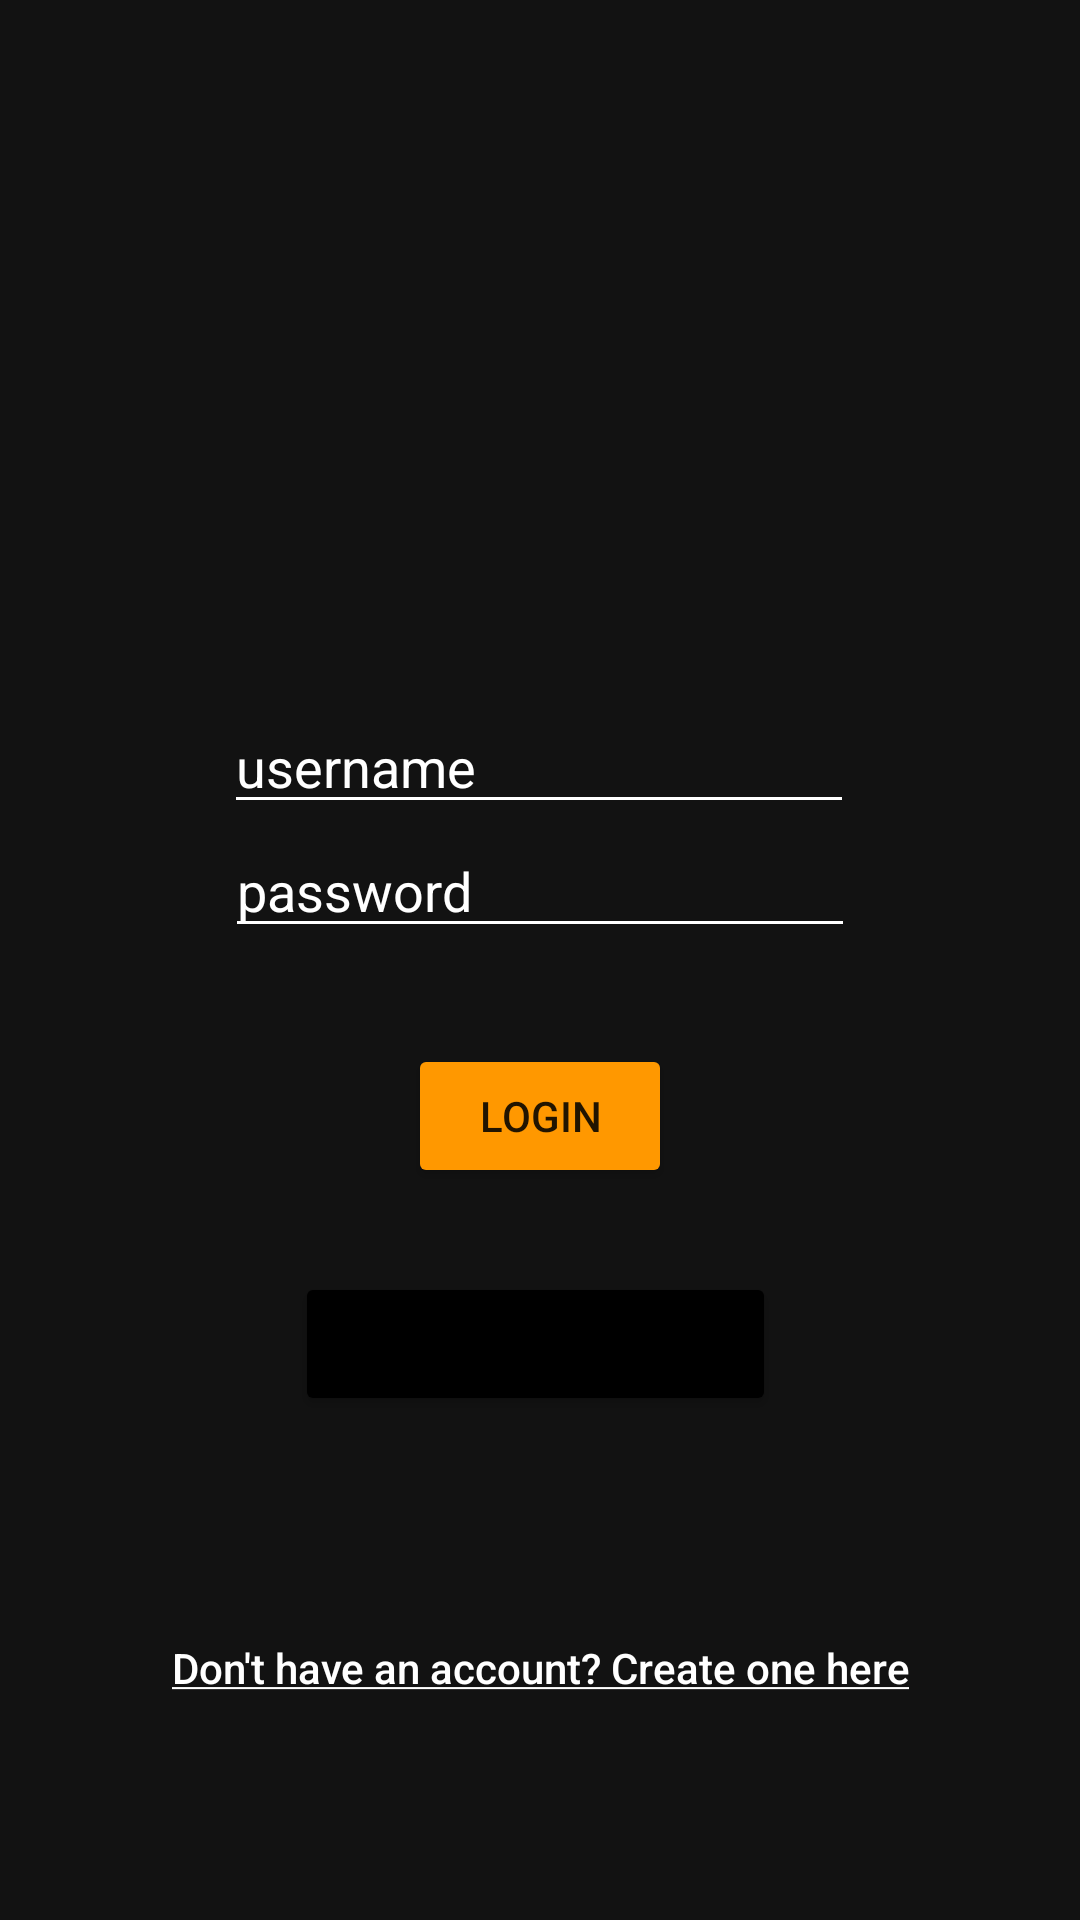

Write the Android layout XML for this screen, with the resource values it uses.
<!-- AndroidManifest.xml: application theme Theme.Project2_Roshan_Sreekanth -->
<!-- res/layout/activity_login.xml -->
<?xml version="1.0" encoding="utf-8"?>
<androidx.constraintlayout.widget.ConstraintLayout xmlns:android="http://schemas.android.com/apk/res/android"
    xmlns:app="http://schemas.android.com/apk/res-auto"
    xmlns:tools="http://schemas.android.com/tools"
    android:layout_width="match_parent"
    android:layout_height="match_parent"
    android:background="#121212"
    tools:context=".LoginActivity">

    <EditText
        android:id="@+id/loginUsername"
        android:layout_width="wrap_content"
        android:layout_height="wrap_content"
        android:textColorHint="@color/white"
        android:hint="username"
        android:backgroundTint="#FFFFFF"
        android:ems="10"
        android:inputType="textPersonName"
        android:textColor="#FFFFFF"
        app:layout_constraintBottom_toBottomOf="parent"
        app:layout_constraintEnd_toEndOf="parent"
        app:layout_constraintHorizontal_bias="0.497"
        app:layout_constraintStart_toStartOf="parent"
        app:layout_constraintTop_toTopOf="parent"
        app:layout_constraintVertical_bias="0.39" />

    <EditText
        android:id="@+id/loginPassword"
        android:layout_width="wrap_content"
        android:layout_height="wrap_content"
        android:hint="password"
        android:textColorHint="@color/white"
        android:backgroundTint="#FFFFFF"
        android:textColor="#FFFFFF"
        android:ems="10"
        android:inputType="textPassword"
        app:layout_constraintEnd_toEndOf="parent"
        app:layout_constraintStart_toStartOf="parent"
        app:layout_constraintTop_toBottomOf="@+id/loginUsername" />

    <Button
        android:id="@+id/loginButton"
        android:onClick="authenticateUser"
        android:layout_width="wrap_content"
        android:layout_height="wrap_content"
        android:layout_marginTop="32dp"
        android:text="Login"
        app:backgroundTint="#FF9800"
        app:layout_constraintEnd_toEndOf="parent"
        app:layout_constraintStart_toStartOf="parent"
        app:layout_constraintTop_toBottomOf="@+id/loginPassword" />

    <Button
        android:id="@+id/registerButton"
        android:layout_width="wrap_content"
        android:layout_height="wrap_content"
        android:background="@android:color/transparent"
        android:onClick="redirectToRegister"
        android:text="@string/create_account_prompt"
        android:textAllCaps="false"
        android:textColor="#FFFFFF"
        app:backgroundTint="@android:color/transparent"
        app:layout_constraintBottom_toBottomOf="parent"
        app:layout_constraintEnd_toEndOf="parent"
        app:layout_constraintStart_toStartOf="parent"
        app:layout_constraintTop_toBottomOf="@+id/guestButton" />

    <Button
        android:id="@+id/guestButton"
        android:layout_width="wrap_content"
        android:layout_height="wrap_content"
        android:layout_marginTop="28dp"
        android:text="Continue as guest"
        android:onClick="redirectGuest"
        app:backgroundTint="@color/black"
        app:layout_constraintEnd_toEndOf="parent"
        app:layout_constraintHorizontal_bias="0.493"
        app:layout_constraintStart_toStartOf="parent"
        app:layout_constraintTop_toBottomOf="@+id/loginButton" />
</androidx.constraintlayout.widget.ConstraintLayout>
<!-- resources referenced by this layout -->
<resources>
  <string name="create_account_prompt"><u>Don\'t have an account? Create one here</u></string>
  <style name="Theme.Project2_Roshan_Sreekanth" parent="Theme.MaterialComponents.DayNight.DarkActionBar">
          
          <item name="colorPrimary">#121212</item>
          <item name="colorPrimaryVariant">#202124</item>
          <item name="colorOnPrimary">@color/white</item>
          
          <item name="colorSecondary">@color/teal_200</item>
          <item name="colorSecondaryVariant">@color/teal_700</item>
          <item name="colorOnSecondary">@color/black</item>
          
          <item name="android:statusBarColor" tools:targetApi="l">#121212</item>
          
      </style>
  <!-- not gathered from this repository: default colours our renderer supplied (Android Studio template values) -->
  <color name="teal_200">#FF03DAC5</color>
  <color name="teal_700">#FF018786</color>
  <color name="black">#FF000000</color>
  <color name="white">#FFFFFFFF</color>
</resources>
